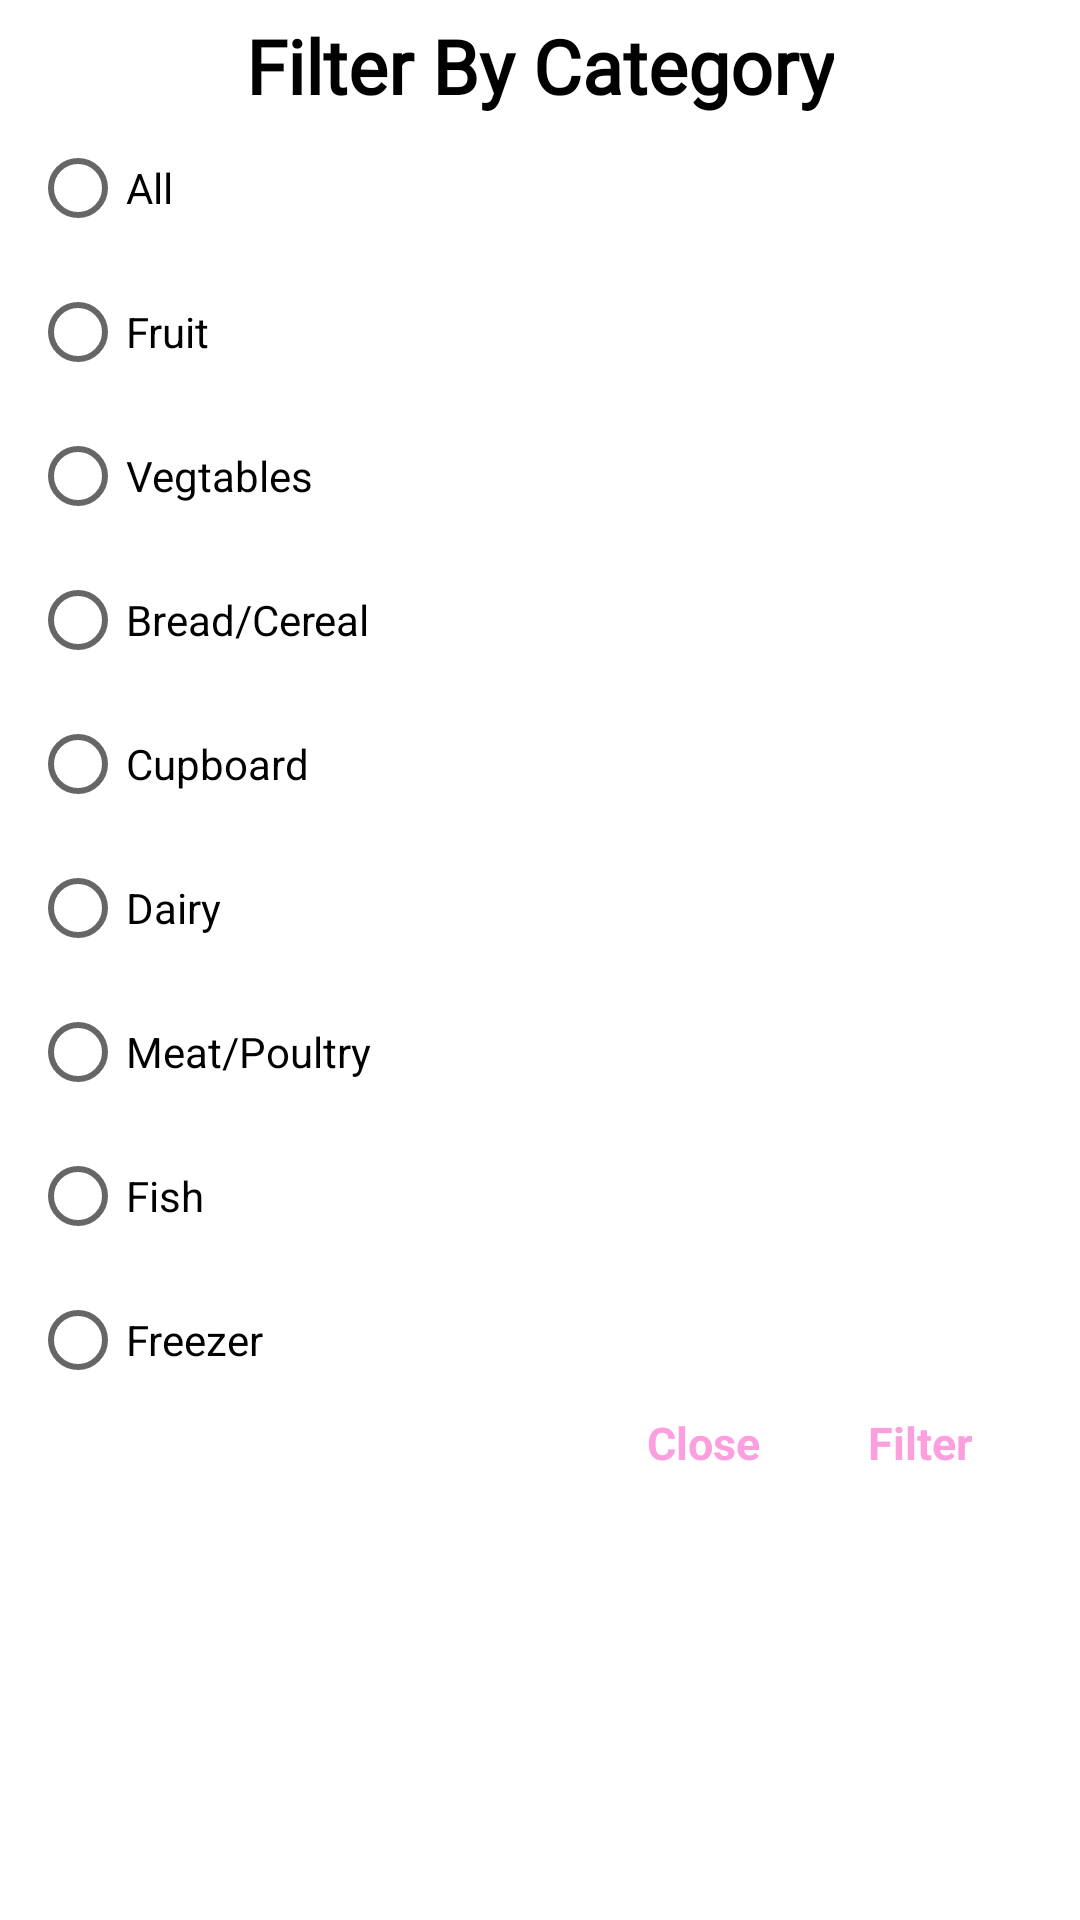

This screen was rendered from an Android layout file. Write that file and the resources it references.
<!-- AndroidManifest.xml: application theme Theme.FYP_1 -->
<!-- res/layout/filter_by_category_dialog.xml -->
<?xml version="1.0" encoding="utf-8"?>
<LinearLayout xmlns:android="http://schemas.android.com/apk/res/android"
    xmlns:tools="http://schemas.android.com/tools"
    android:layout_width="match_parent"
    android:layout_height="match_parent"
    android:orientation="vertical">

    <TextView
        android:id="@+id/filterByCategoryTV"
        android:layout_width="wrap_content"
        android:layout_height="wrap_content"
        android:layout_gravity="center"
        android:layout_marginTop="5dp"
        android:fontFamily="@font/voces"
        android:text="Filter By Category"
        android:textColor="#000"
        android:textSize="25sp"
        android:textStyle="bold" />

    <RadioGroup
        android:id="@+id/radioGroupCategory"
        android:layout_width="match_parent"
        android:layout_height="wrap_content">

        <RadioButton
            android:id="@+id/radioButtonAll"
            android:layout_width="match_parent"
            android:layout_height="wrap_content"
            android:layout_marginLeft="10dp"
            android:text="All" />

        <RadioButton
            android:id="@+id/radioButtonFruit"
            android:layout_width="match_parent"
            android:layout_height="wrap_content"
            android:layout_marginLeft="10dp"
            android:text="Fruit" />

        <RadioButton
            android:id="@+id/radioButtonVegtables"
            android:layout_width="match_parent"
            android:layout_height="wrap_content"
            android:layout_marginLeft="10dp"
            android:text="Vegtables" />

        <RadioButton
            android:id="@+id/radioButtonBread"
            android:layout_width="match_parent"
            android:layout_height="wrap_content"
            android:layout_marginLeft="10dp"
            android:text="Bread/Cereal" />

        <RadioButton
            android:id="@+id/radioButtonCupboard"
            android:layout_width="match_parent"
            android:layout_height="wrap_content"
            android:layout_marginLeft="10dp"
            android:text="Cupboard" />

        <RadioButton
            android:id="@+id/radioButtonDairy"
            android:layout_width="match_parent"
            android:layout_height="wrap_content"
            android:layout_marginLeft="10dp"
            android:text="Dairy" />

        <RadioButton
            android:id="@+id/radioButtonMeat"
            android:layout_width="match_parent"
            android:layout_height="wrap_content"
            android:layout_marginLeft="10dp"
            android:text="Meat/Poultry" />

        <RadioButton
            android:id="@+id/radioButtonFish"
            android:layout_width="match_parent"
            android:layout_height="wrap_content"
            android:layout_marginLeft="10dp"
            android:text="Fish" />

        <RadioButton
            android:id="@+id/radioButtonFreezer"
            android:layout_width="match_parent"
            android:layout_height="wrap_content"
            android:layout_marginLeft="10dp"
            android:text="Freezer" />
    </RadioGroup>


    <LinearLayout
        android:layout_width="match_parent"
        android:layout_height="wrap_content"
        android:orientation="horizontal">

        <TextView
            android:id="@+id/cancel_dialog_option1"
            android:layout_width="wrap_content"
            android:layout_height="wrap_content"
            android:layout_marginBottom="10dp"
            android:layout_weight="3"
            android:gravity="end"
            android:text="@string/close"
            android:textAlignment="textEnd"
            android:textColor="#FB9FDF"
            android:textSize="15sp"
            android:textStyle="bold" />

        <TextView
            android:id="@+id/add_dialog_option1"
            android:layout_width="wrap_content"
            android:layout_height="wrap_content"
            android:layout_marginBottom="10dp"
            android:layout_weight="1"
            android:gravity="center_horizontal"
            android:text="@string/filter"
            android:textAlignment="center"
            android:textColor="#FB9FDF"
            android:textSize="15sp"
            android:textStyle="bold" />

    </LinearLayout>

</LinearLayout>
<!-- resources referenced by this layout -->
<resources>
  <string name="close">Close</string>
  <string name="filter">Filter</string>
  <style name="Theme.FYP_1" parent="Theme.MaterialComponents.DayNight.DarkActionBar">
          
          <item name="colorPrimary">@color/wasteify_pink</item>
          <item name="colorPrimaryVariant">@color/purple_700</item>
          <item name="colorOnPrimary">@color/white</item>
          
          <item name="colorSecondary">@color/teal_200</item>
          <item name="colorSecondaryVariant">@color/teal_700</item>
          <item name="colorOnSecondary">@color/black</item>
          
          <item name="android:statusBarColor" tools:targetApi="l">?attr/colorPrimaryVariant</item>
          
      </style>
  <color name="wasteify_pink">#FB9FDF</color>
  <color name="purple_700">#FF3700B3</color>
  <color name="white">#FFFFFFFF</color>
  <color name="teal_200">#FF03DAC5</color>
  <color name="teal_700">#FF018786</color>
  <color name="black">#FF000000</color>
</resources>
